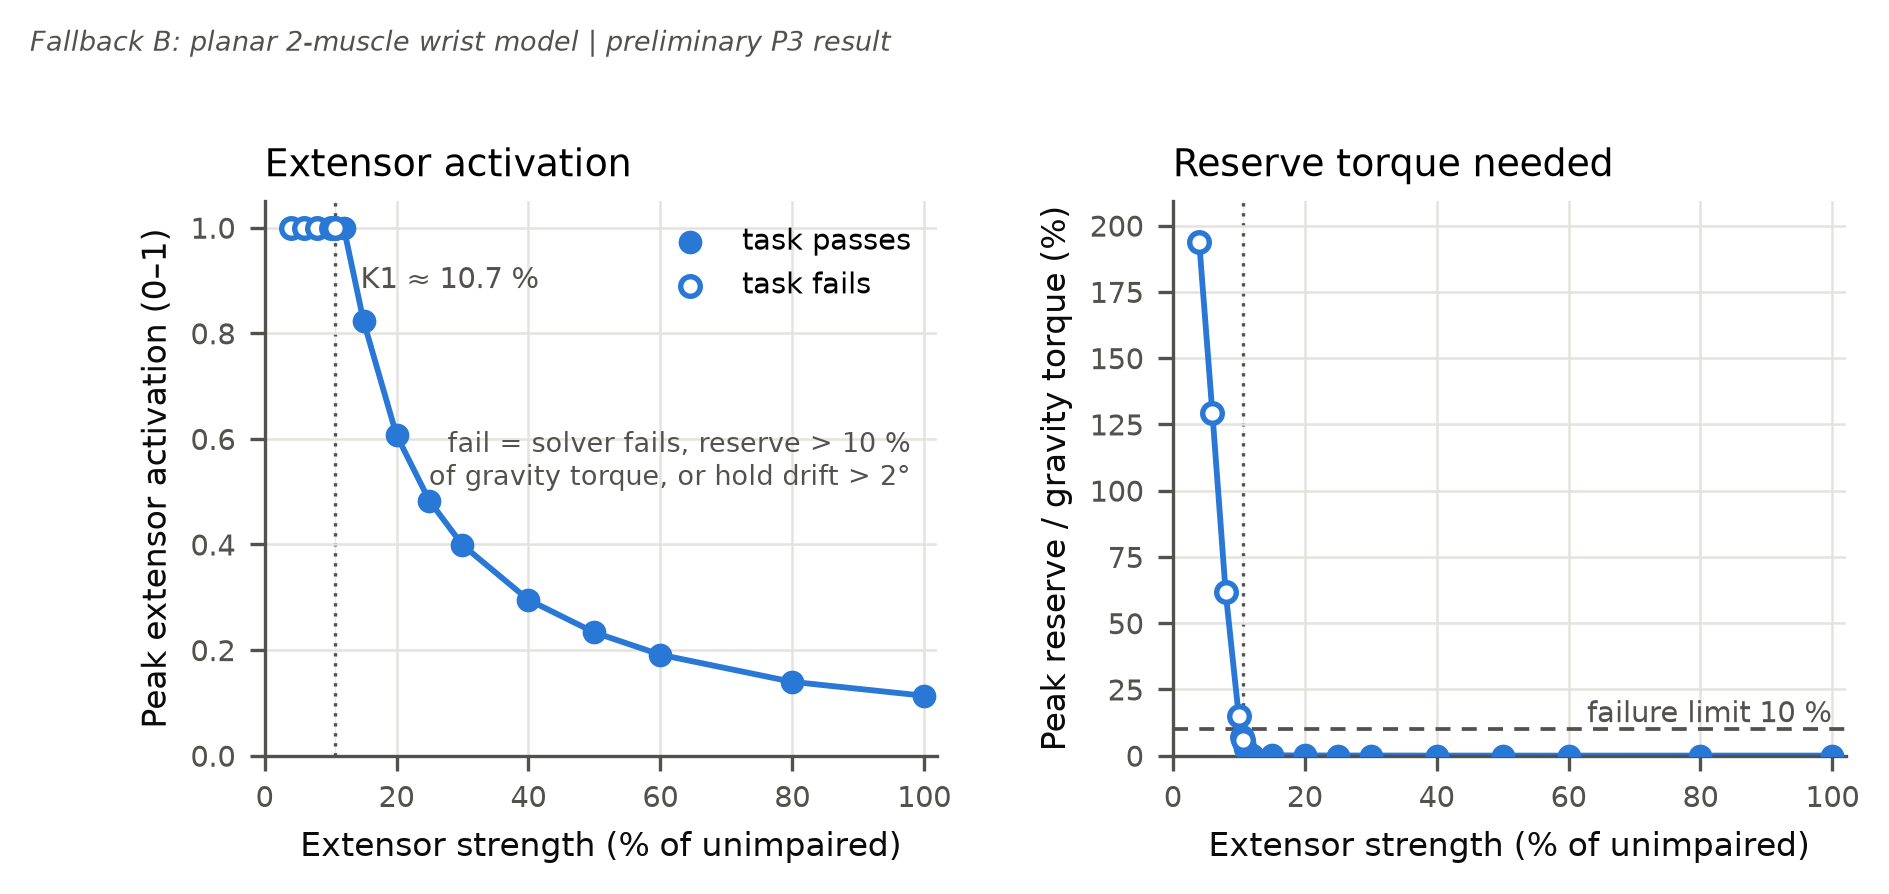

Source data for this figure (header and first rows):
strength_factor, solver_success, status, iterations, solve_time_s, mesh_intervals, reserve_peak_Nm, reserve_rms_Nm, reserve_peak_pct_gravity, hold_max_error_deg, ext_activation_peak, ext_activation_hold_mean, gravity_torque_peak_Nm, task_ok
1.0, True, Solve_Succeeded, 24, 3.37, 60, 0.0001185, 2.6259313234885577e-05, 0.02386, 0.05741, 0.1134, 0.08361, 0.4966, True
0.8, True, Solve_Succeeded, 40, 5.46, 60, 0.0001169, 2.2323649246101077e-05, 0.02354, 0.06498, 0.1398, 0.1079, 0.4966, True
0.6, True, Solve_Succeeded, 33, 4.67, 60, 8.230690308346354e-05, 3.283762985795456e-05, 0.01657, 0.06618, 0.1912, 0.1485, 0.4966, True
0.5, True, Solve_Succeeded, 34, 4.61, 60, 0.0001153, 5.102969149658411e-05, 0.02321, 0.1027, 0.2333, 0.1809, 0.4966, True
0.4, True, Solve_Succeeded, 38, 5.25, 60, 0.0001418, 6.370302332410367e-05, 0.02856, 0.1199, 0.2951, 0.2296, 0.4966, True
0.3, True, Solve_Succeeded, 50, 6.65, 60, 0.0002499, 0.0001181, 0.05032, 0.1762, 0.399, 0.3103, 0.4966, True
0.25, True, Solve_Succeeded, 57, 7.38, 60, 0.0002754, 0.0001659, 0.05544, 0.2385, 0.4824, 0.3745, 0.4966, True
0.2, True, Solve_Succeeded, 63, 8.37, 60, 0.0003925, 0.0002622, 0.07904, 0.2712, 0.6071, 0.4716, 0.4966, True
0.15, True, Solve_Succeeded, 79, 10.38, 60, 0.0006677, 0.0004656, 0.1345, 0.391, 0.8231, 0.6334, 0.4966, True
0.12, True, Solve_Succeeded, 60, 7.85, 60, 0.001413, 0.0008046, 0.2846, 0.4491, 1, 0.7951, 0.4966, True
0.11, True, Solve_Succeeded, 56, 7.31, 60, 0.01507, 0.006457, 3.034, 0.5038, 1, 0.8673, 0.4966, True
0.1075, True, Solve_Succeeded, 65, 8.34, 60, 0.02383, 0.01068, 4.798, 1.043, 1, 0.8859, 0.4966, True
0.1062, True, Solve_Succeeded, 60, 7.7, 60, 0.02953, 0.01348, 5.945, 2.578, 1, 0.9045, 0.4966, False
0.105, True, Solve_Succeeded, 87, 11.33, 60, 0.03546, 0.01658, 7.14, 4.087, 1, 0.9248, 0.4966, False
0.1, True, Solve_Succeeded, 40, 5.31, 60, 0.07346, 0.03701, 14.79, 7.622, 1, 0.9896, 0.4966, False
0.08, True, Solve_Succeeded, 21, 2.95, 60, 0.3075, 0.2001, 61.92, 13.73, 1, 1, 0.4966, False
0.06, True, Solve_Succeeded, 23, 3.18, 60, 0.6414, 0.3239, 129.2, 35.72, 1, 1, 0.4966, False
0.04, False, Maximum_Iterations_Exceeded, 2000, 153.7, 30, 0.9619, 0.427, 193.7, 51.24, 1, 1, 0.4966, False
